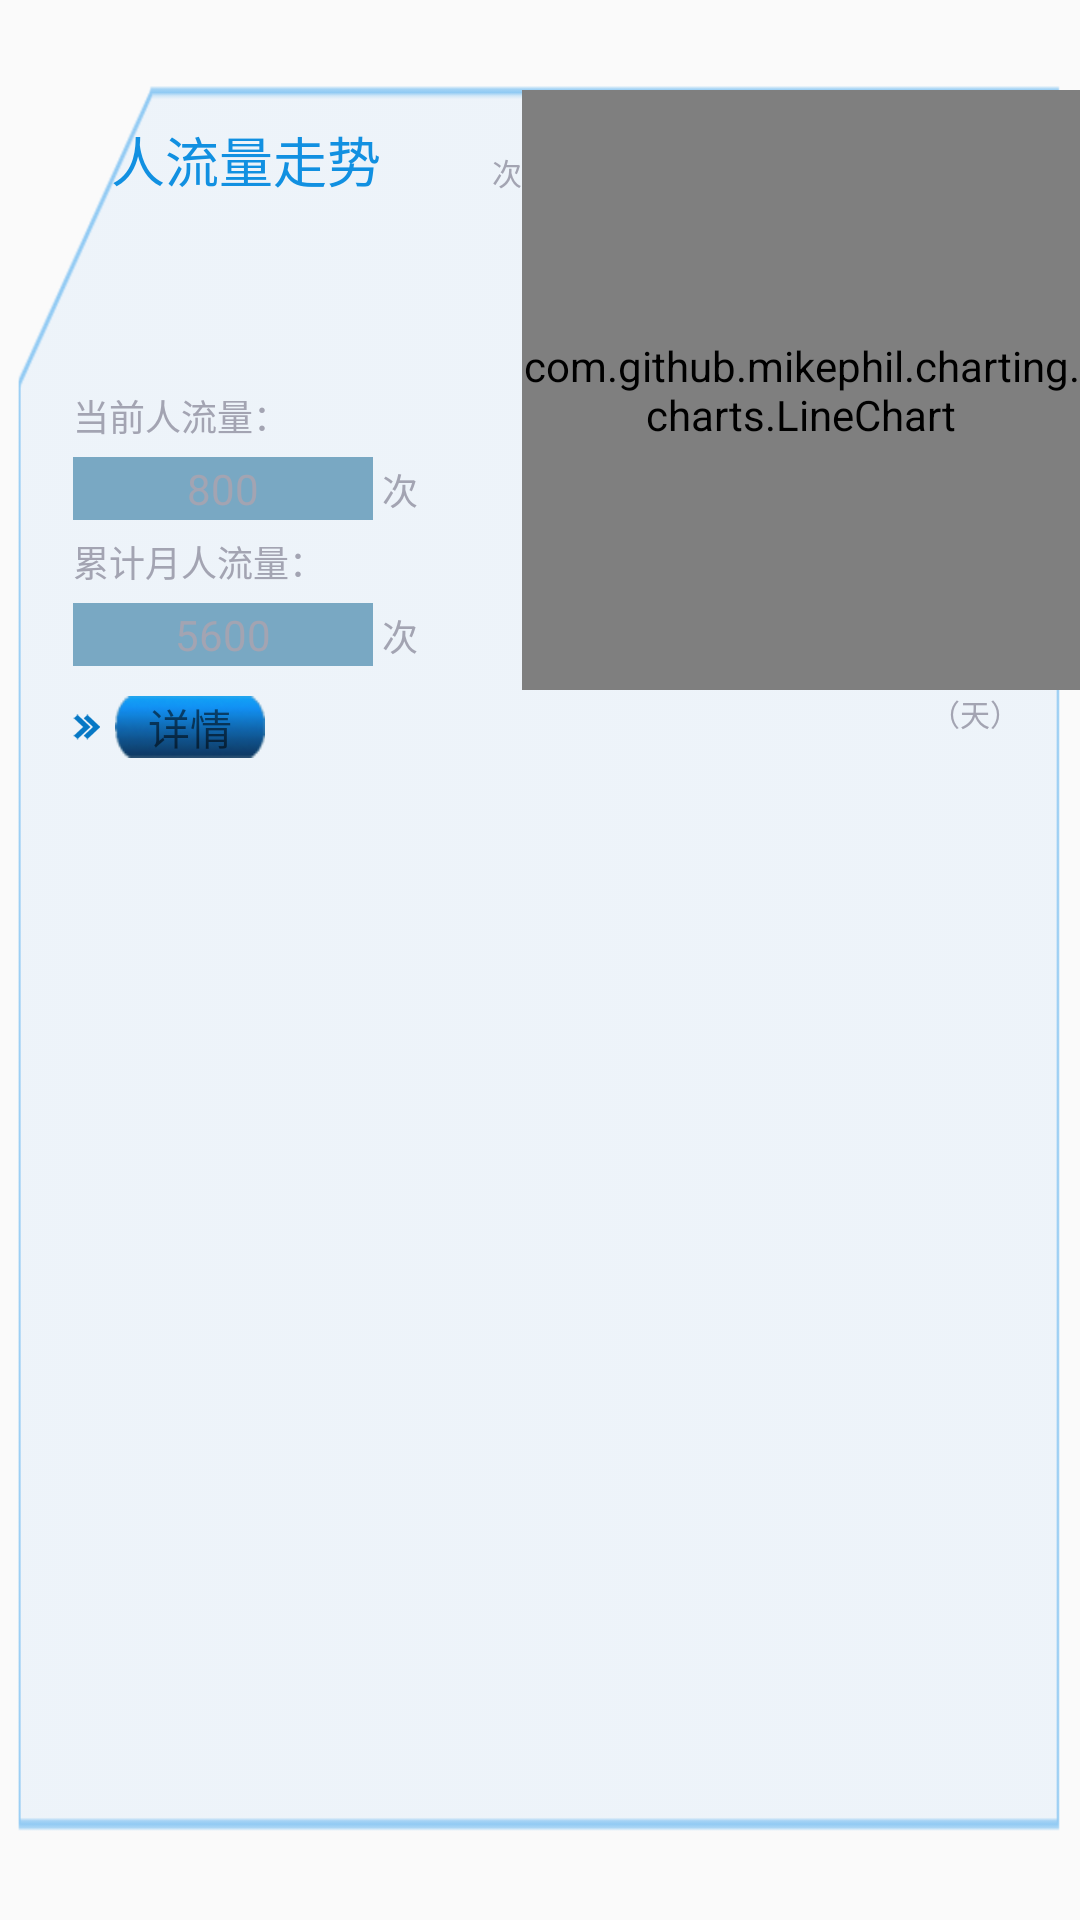

This screen was rendered from an Android layout file. Write that file and the resources it references.
<!-- AndroidManifest.xml: application theme AppTheme -->
<!-- res/layout/traffic_moves_data.xml -->
<?xml version="1.0" encoding="utf-8"?>
<LinearLayout xmlns:android="http://schemas.android.com/apk/res/android"
    android:layout_width="match_parent"
    android:layout_height="280dp"
    android:layout_margin="10dp"
    android:background="@drawable/border">


    <LinearLayout
        android:layout_width="wrap_content"
        android:layout_height="match_parent"
        android:layout_weight="1"
        android:gravity="center_horizontal"
        android:orientation="vertical"
        android:paddingTop="40dp">

        <TextView
            android:layout_width="wrap_content"
            android:layout_height="wrap_content"
            android:text="人流量走势"
            android:textColor="#1190E1"
            android:textSize="18sp" />

        <FrameLayout
            android:layout_width="wrap_content"
            android:layout_height="wrap_content"
            android:layout_marginBottom="15dp"
            android:layout_marginRight="20dp"
            android:layout_marginTop="15dp"
            android:visibility="invisible">

            <ImageView
                android:layout_width="wrap_content"
                android:layout_height="wrap_content"

                android:src="@drawable/circle" />

            <TextView
                android:layout_width="wrap_content"
                android:layout_height="wrap_content"
                android:layout_gravity="center"
                android:text="35%"
                android:textColor="@android:color/white"
                android:textSize="10sp" />
        </FrameLayout>

        <RelativeLayout
            android:layout_width="wrap_content"
            android:layout_height="wrap_content">

            <TextView
                android:id="@+id/tv_f1"
                android:layout_width="wrap_content"
                android:layout_height="wrap_content"
                android:text="当前人流量："
                android:textColor="#A3A4B2"
                android:textSize="12sp" />

            <TextView
                android:id="@+id/tv_connect_count"
                android:layout_width="100dp"
                android:layout_height="wrap_content"
                android:layout_below="@id/tv_f1"
                android:layout_marginTop="5dp"
                android:background="@drawable/text_bg"
                android:gravity="center"
                android:text="800"
                android:textColor="#A3A4B2" />

            <TextView
                android:layout_width="wrap_content"
                android:layout_height="wrap_content"
                android:layout_below="@id/tv_f1"
                android:layout_marginTop="7dp"
                android:layout_toRightOf="@id/tv_connect_count"
                android:text=" 次"
                android:textColor="#A3A4B2"
                android:textSize="12sp" />

        </RelativeLayout>

        <RelativeLayout
            android:layout_width="wrap_content"
            android:layout_height="wrap_content"
            android:layout_marginTop="5dp">


            <TextView
                android:id="@+id/tv_f2"
                android:layout_width="wrap_content"
                android:layout_height="wrap_content"
                android:text="累计月人流量："
                android:textColor="#A3A4B2"
                android:textSize="12sp" />

            <TextView
                android:id="@+id/tv_flow"
                android:layout_width="100dp"
                android:layout_height="wrap_content"
                android:layout_below="@id/tv_f2"
                android:layout_marginTop="5dp"
                android:background="@drawable/text_bg"
                android:gravity="center"
                android:text="5600"
                android:textColor="#A3A4B2" />

            <TextView
                android:layout_width="wrap_content"
                android:layout_height="wrap_content"
                android:layout_below="@id/tv_f2"
                android:layout_marginTop="7dp"
                android:layout_toRightOf="@id/tv_flow"
                android:text=" 次"
                android:textColor="#A3A4B2"
                android:textSize="12sp" />

            <LinearLayout
                android:layout_width="wrap_content"
                android:layout_height="wrap_content"
                android:layout_alignLeft="@id/tv_flow"
                android:layout_below="@id/tv_flow"
                android:layout_marginTop="10dp"
                android:gravity="center_vertical"
                android:orientation="horizontal">

                <ImageView
                    android:layout_width="wrap_content"
                    android:layout_height="wrap_content"
                    android:src="@drawable/particulars_pre" />

                <TextView
                    android:layout_width="50dp"
                    android:layout_height="wrap_content"
                    android:layout_marginLeft="5dp"
                    android:background="@drawable/particulars"
                    android:gravity="center"
                    android:text="详情" />

            </LinearLayout>

        </RelativeLayout>


    </LinearLayout>

    <LinearLayout
        android:layout_width="0dp"
        android:layout_height="match_parent"
        android:layout_weight="4"
        android:orientation="vertical">

        <FrameLayout
            android:layout_width="match_parent"
            android:layout_height="wrap_content">

            <com.github.mikephil.charting.charts.LineChart
                android:id="@+id/chart_traffic_moves_data"
                android:layout_width="match_parent"
                android:layout_height="200dp"
                android:layout_marginBottom="15dp"
                android:layout_marginLeft="10dp"
                android:layout_marginTop="30dp" />


            <TextView
                android:layout_width="wrap_content"
                android:layout_height="wrap_content"
                android:layout_marginTop="50dp"
                android:gravity="center_horizontal"
                android:text="次"
                android:textColor="#A3A4B2"
                android:textSize="10sp" />


            <TextView
                android:layout_width="wrap_content"
                android:layout_height="wrap_content"
                android:layout_gravity="bottom|right"
                android:layout_marginRight="20dp"
                android:gravity="center_vertical"
                android:text="（天）"
                android:textColor="#A3A4B2"
                android:textSize="10sp" />

        </FrameLayout>


    </LinearLayout>


</LinearLayout>
<!-- resources referenced by this layout -->
<resources>
  <!-- drawable border: png bitmap (drawable-xhdpi, 5953 bytes) -->
  <!-- drawable circle: png bitmap (drawable-xhdpi, 5611 bytes) -->
  <!-- drawable particulars: png bitmap (drawable-xhdpi, 4075 bytes) -->
  <!-- drawable particulars_pre: png bitmap (drawable-xhdpi, 3190 bytes) -->
  <!-- drawable text_bg (drawable) -->
  <?xml version="1.0" encoding="utf-8"?>
  <shape xmlns:android="http://schemas.android.com/apk/res/android">
      <solid android:color="#80065e8d" />
      //背景色
  
  
  
  
      <padding
          android:bottom="1dp"
          android:left="1dp"
          android:right="1dp"
          android:top="1dp" />
  
  </shape>
  <style name="AppTheme" parent="Theme.AppCompat.Light.DarkActionBar">
          
          <item name="colorPrimary">@color/colorPrimary</item>
          <item name="colorPrimaryDark">@color/colorPrimaryDark</item>
          <item name="colorAccent">@color/colorAccent</item>
      </style>
  <color name="colorPrimary">#3F51B5</color>
  <color name="colorPrimaryDark">#303F9F</color>
  <color name="colorAccent">#FF4081</color>
</resources>
